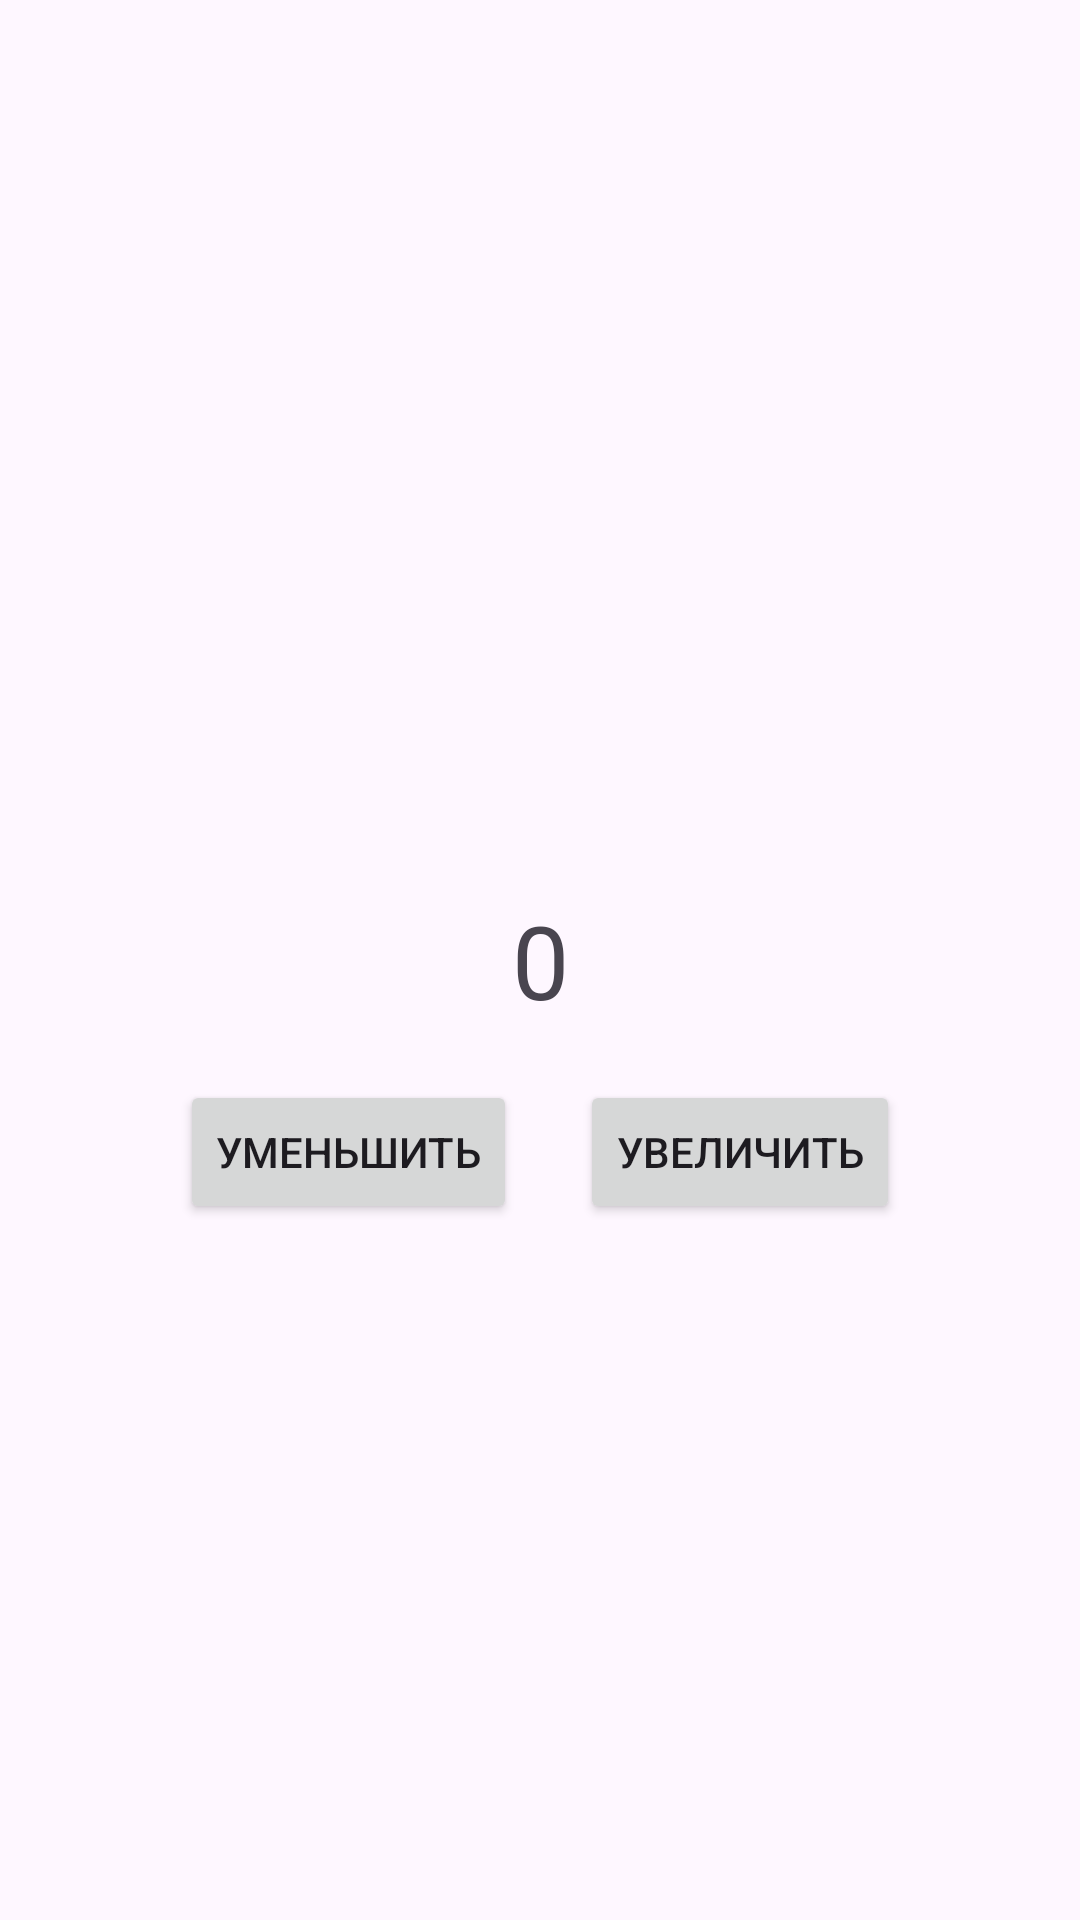

This screen was rendered from an Android layout file. Write that file and the resources it references.
<!-- AndroidManifest.xml: application theme Theme.LabaOnMobile -->
<!-- res/layout/activity_main.xml -->
<?xml version="1.0" encoding="utf-8"?>
<androidx.constraintlayout.widget.ConstraintLayout xmlns:android="http://schemas.android.com/apk/res/android"
    xmlns:app="http://schemas.android.com/apk/res-auto"
    xmlns:tools="http://schemas.android.com/tools"
    android:layout_width="match_parent"
    android:layout_height="match_parent"
    tools:context=".LabaOne">

    <TextView
        android:id="@+id/result"
        android:layout_width="wrap_content"
        android:layout_height="wrap_content"
        android:text="0"
        android:textSize="34sp"
        app:layout_constraintBottom_toBottomOf="parent"
        app:layout_constraintEnd_toEndOf="parent"
        app:layout_constraintStart_toStartOf="parent"
        app:layout_constraintTop_toTopOf="parent" />

    <Button
        android:id="@+id/minusBtn"
        android:layout_width="wrap_content"
        android:layout_height="wrap_content"
        android:layout_marginStart="60dp"
        android:layout_marginBottom="232dp"
        android:text="Уменьшить"
        app:layout_constraintBottom_toBottomOf="parent"
        app:layout_constraintStart_toStartOf="parent" />

    <Button
        android:id="@+id/addBtn"
        android:layout_width="wrap_content"
        android:layout_height="wrap_content"
        android:layout_marginEnd="60dp"
        android:layout_marginBottom="232dp"
        android:text="Увеличить"
        app:layout_constraintBottom_toBottomOf="parent"
        app:layout_constraintEnd_toEndOf="parent" />

</androidx.constraintlayout.widget.ConstraintLayout>
<!-- resources referenced by this layout -->
<resources>
  <style name="Theme.LabaOnMobile" parent="Base.Theme.LabaOnMobile" />
  <style name="Base.Theme.LabaOnMobile" parent="Theme.Material3.DayNight.NoActionBar">
          
          
      </style>
</resources>
